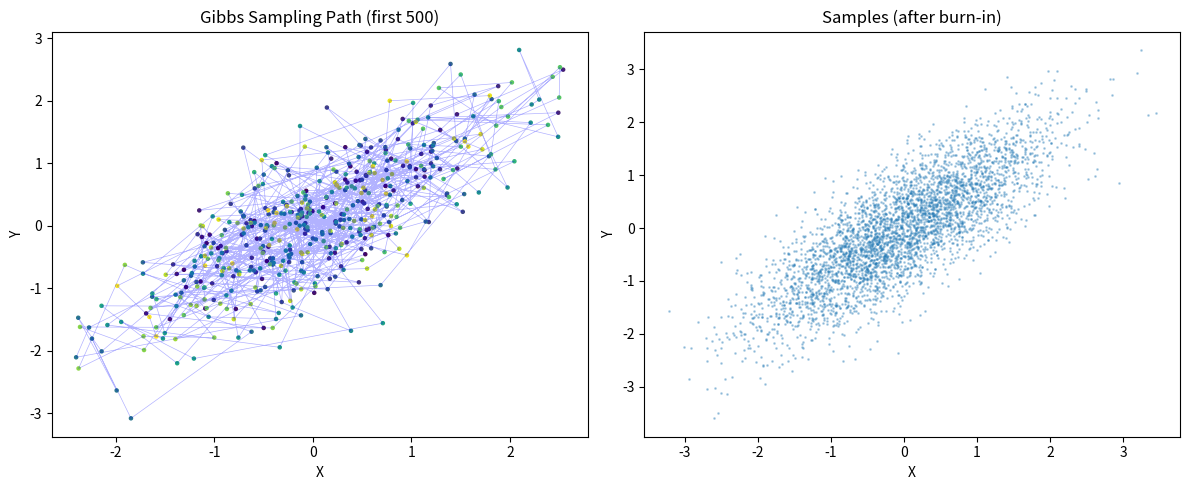

The matplotlib source for this figure: (Note: this script raises an exception after producing the figure.)
"""
Gibbs Sampling
MCMC method sampling from conditional distributions sequentially
"""
import numpy as np
import matplotlib.pyplot as plt

print("=== Gibbs Sampling ===\n")

# Bivariate normal with correlation
rho = 0.8
n_iterations = 5000

# Gibbs sampler for bivariate normal
samples = np.zeros((n_iterations, 2))
x, y = 0, 0  # Initial values

for i in range(n_iterations):
    # Sample x | y
    x = np.random.normal(rho * y, np.sqrt(1 - rho**2))
    # Sample y | x
    y = np.random.normal(rho * x, np.sqrt(1 - rho**2))

    samples[i] = [x, y]

print(f"Sample correlation: {np.corrcoef(samples[1000:].T)[0,1]:.3f}")
print(f"True correlation: {rho}\n")

# Visualization
fig, axes = plt.subplots(1, 2, figsize=(12, 5))
axes[0].plot(samples[:500, 0], samples[:500, 1], 'b-', alpha=0.3, linewidth=0.5)
axes[0].scatter(samples[:500, 0], samples[:500, 1], c=range(500), cmap='viridis', s=5)
axes[0].set_title('Gibbs Sampling Path (first 500)')
axes[0].set_xlabel('X')
axes[0].set_ylabel('Y')

axes[1].scatter(samples[1000:, 0], samples[1000:, 1], alpha=0.3, s=1)
axes[1].set_title('Samples (after burn-in)')
axes[1].set_xlabel('X')
axes[1].set_ylabel('Y')

plt.tight_layout()
plt.savefig('/home/<user>/pdfs/notes/statisticalComputingAndReporting/groupWork/answers/17.Markov_Chain_Monte_Carlo_II/gibbs_sampling.png', dpi=150)
print("Visualization saved")
plt.close()
